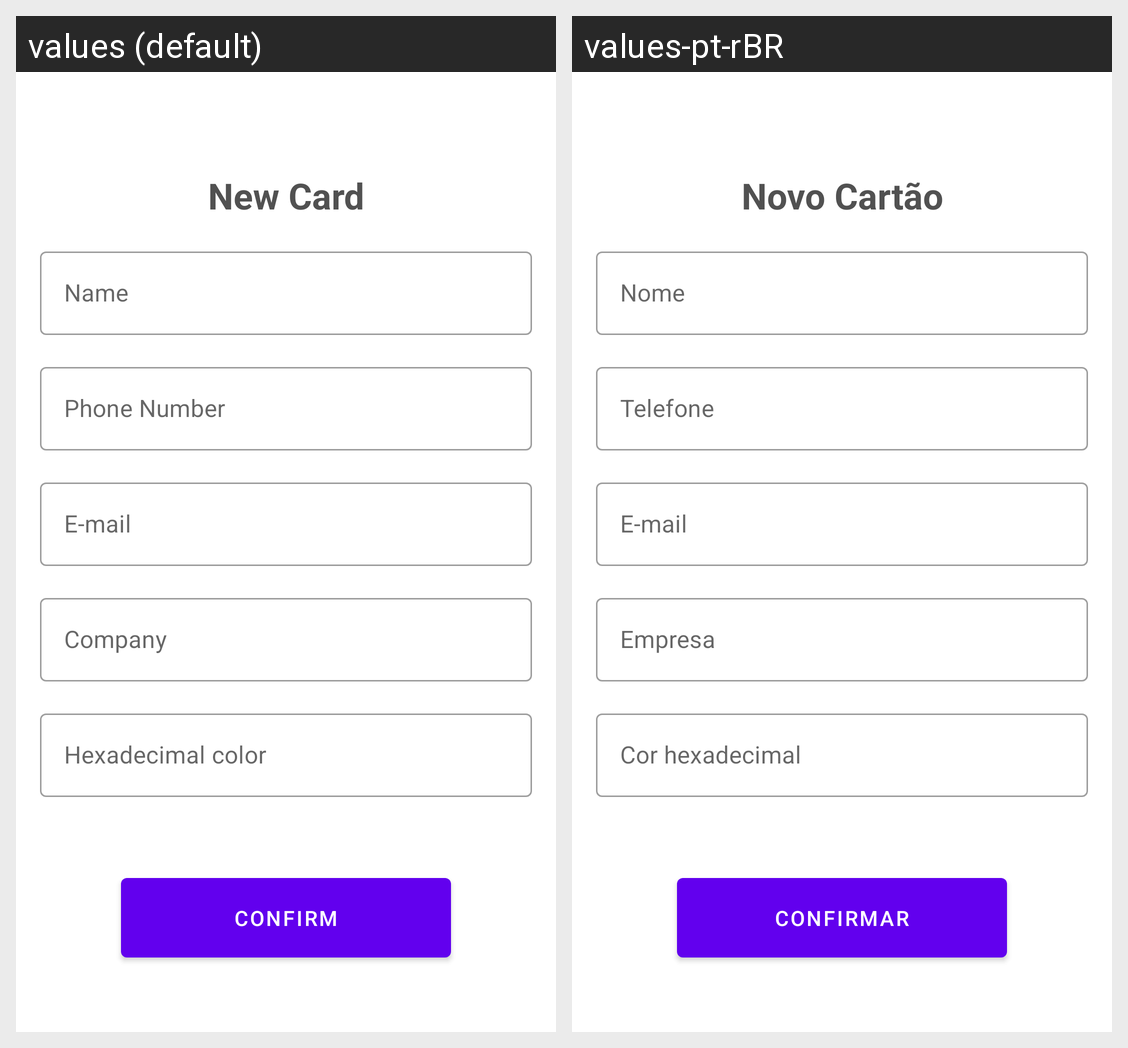

Strings drawn on this Android screen and how each of the app's shown locales translates them:
Android screen res/layout/activity_add_business_card.xml rendered under 2 locales, left to right: values (default), values-pt-rBR. Device: Nexus 5 (rendered at 1080×1920; each locale shown at half size, 540×960, under a caption strip naming it); theme Theme.BusinessCard.
Strings drawn on this screen, with the default value and each locale's value (text and hints the layout hard-codes, and strings that could not be matched under every locale, appear in the picture but are not listed):

label_new_card
  values: New Card
  values-pt-rBR: Novo Cartão

label_name
  values: Name
  values-pt-rBR: Nome

label_phone
  values: Phone Number
  values-pt-rBR: Telefone

label_email
  values: E-mail
  values-pt-rBR: E-mail

label_company
  values: Company
  values-pt-rBR: Empresa

label_color
  values: Hexadecimal color
  values-pt-rBR: Cor hexadecimal

label_confirm
  values: Confirm
  values-pt-rBR: Confirmar
